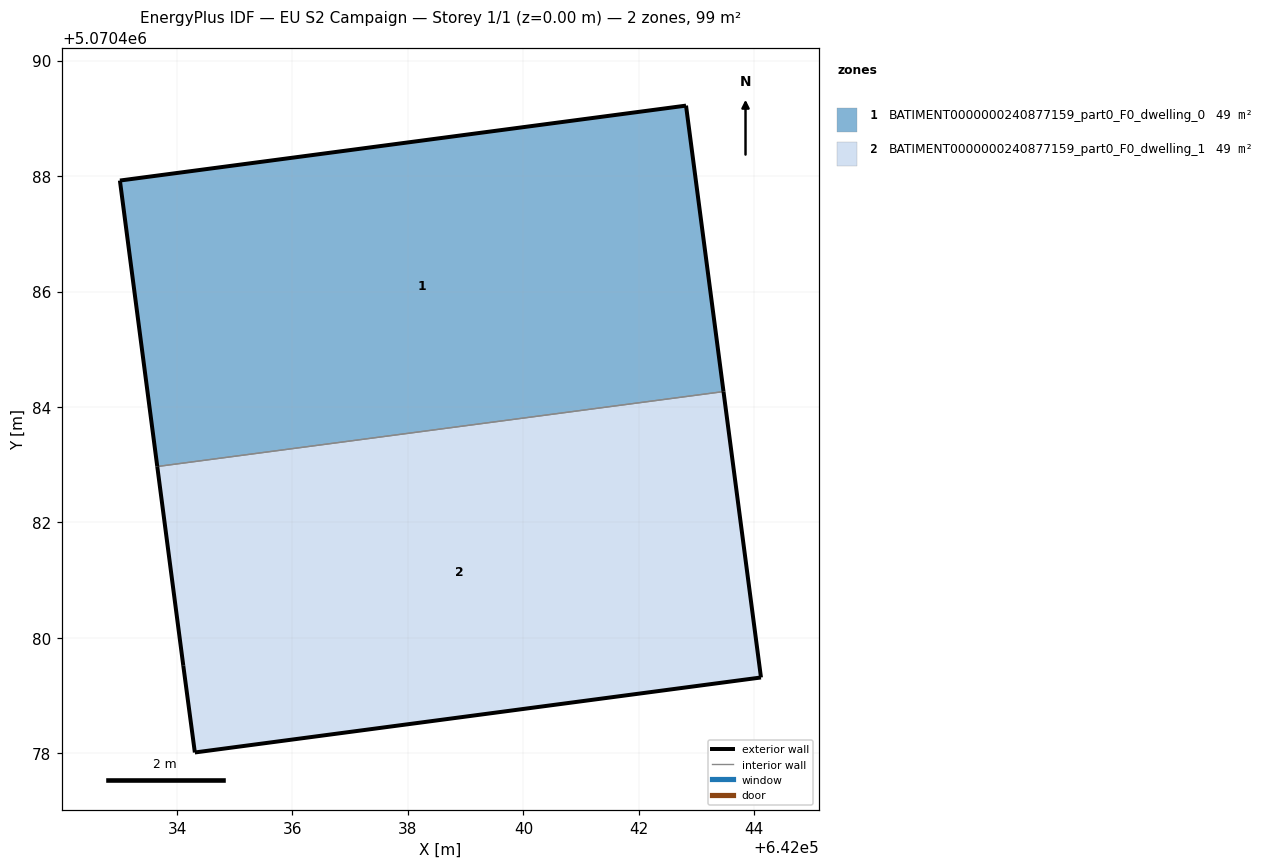
=== STOREY PLAN SPEC (per zone: floor XY polygon, exterior-wall plan segments, windows/doors) ===
zone 1: BATIMENT0000000240877159_part0_F0_dwelling_0  (49.4 m²)
  floor: (642043.47, 5070484.27) (642042.82, 5070489.22) (642033.01, 5070487.92) (642033.66, 5070482.97)
  exterior wall: (642042.82, 5070489.22) – (642043.47, 5070484.27)  [5.0 m]
  exterior wall: (642033.66, 5070482.97) – (642033.01, 5070487.92)  [5.0 m]
  exterior wall: (642033.01, 5070487.92) – (642042.82, 5070489.22)  [9.9 m]
  interior walls: 1
zone 2: BATIMENT0000000240877159_part0_F0_dwelling_1  (49.4 m²)
  floor: (642044.12, 5070479.31) (642043.47, 5070484.27) (642033.66, 5070482.97) (642034.11, 5070479.52) (642034.31, 5070478.01)
  exterior wall: (642044.12, 5070479.31) – (642034.31, 5070478.01)  [9.9 m]
  exterior wall: (642034.31, 5070478.01) – (642034.11, 5070479.52)  [1.5 m]
  exterior wall: (642034.11, 5070479.52) – (642033.66, 5070482.97)  [3.5 m]
  exterior wall: (642043.47, 5070484.27) – (642044.12, 5070479.31)  [5.0 m]
  interior walls: 1

=== DERIVED (storey summary) ===
Building: EU S2 Campaign
Storey: 1 of 1  (floor level z = 0.00 m)
Storey gross floor area: 98.9 m²
Zones on this storey: 2
  - BATIMENT0000000240877159_part0_F0_dwelling_0: floor 49.4 m²; exterior wall 19.9 m (59.7 m²); WWR 0.0%
  - BATIMENT0000000240877159_part0_F0_dwelling_1: floor 49.4 m²; exterior wall 19.9 m (59.7 m²); WWR 0.0%
Zone adjacency (shared interzone walls):
  - BATIMENT0000000240877159_part0_F0_dwelling_0 ↔ BATIMENT0000000240877159_part0_F0_dwelling_1